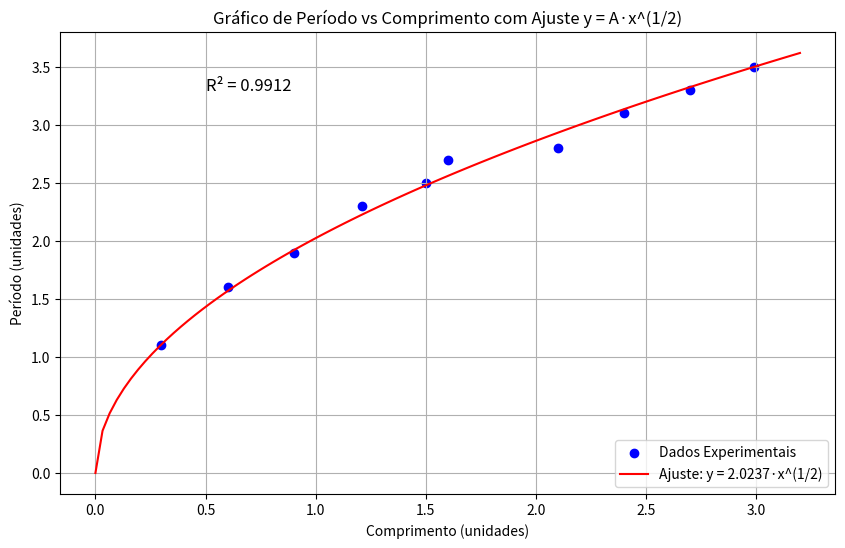

Source code (Python):
import numpy as np
import matplotlib.pyplot as plt
from scipy.optimize import curve_fit

# Dados experimentais
comprimento = np.array([0.3, 0.6, 0.9, 1.21, 1.5, 1.6, 2.1, 2.4, 2.7, 2.99])
periodo = np.array([1.1, 1.6, 1.9, 2.3, 2.5, 2.7, 2.8, 3.1, 3.3, 3.5])

# Função para ajuste: y = A * x^(1/2)
def func(x, A):
    return A * np.sqrt(x)

# Realizando o ajuste da curva
params, params_covariance = curve_fit(func, comprimento, periodo)

# Obtendo o valor de A
A = params[0]
print(f"Valor de A encontrado no ajuste: {A:.4f}")

# Criando pontos para a curva de ajuste
x_fit = np.linspace(0, 3.2, 100)
y_fit = func(x_fit, A)

# Criando o gráfico
plt.figure(figsize=(10, 6))
plt.scatter(comprimento, periodo, color='blue', label='Dados Experimentais')
plt.plot(x_fit, y_fit, 'r-', label=f'Ajuste: y = {A:.4f}·x^(1/2)')

# Configurando o gráfico
plt.xlabel('Comprimento (unidades)')
plt.ylabel('Período (unidades)')
plt.title('Gráfico de Período vs Comprimento com Ajuste y = A·x^(1/2)')
plt.grid(True)
plt.legend()

# Calculando o coeficiente de determinação (R²)
residuals = periodo - func(comprimento, A)
ss_res = np.sum(residuals**2)
ss_tot = np.sum((periodo - np.mean(periodo))**2)
r_squared = 1 - (ss_res / ss_tot)
print(f"Coeficiente de determinação (R²): {r_squared:.4f}")

# Adicionar o valor de R² ao gráfico
plt.text(0.5, 3.3, f'R² = {r_squared:.4f}', fontsize=12)

plt.show()
